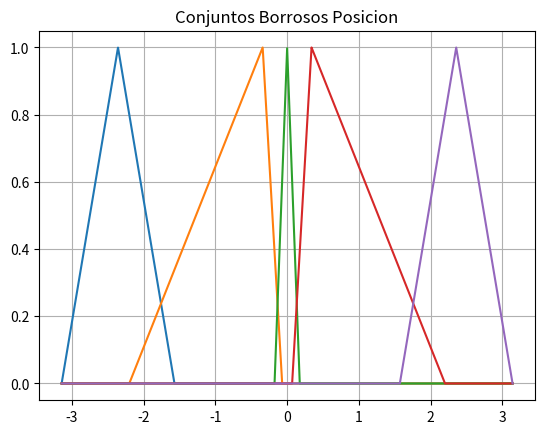

This chart was generated by the following Python code:
from matplotlib import pyplot as plt
from math import pi
from numpy import arange

def membership(x, x_, x_med=0):
    """
    Funcion usada para calcular en grado de pertenencia a un conjunto borroso
    :param x: absisas, universo del discurso
    :param x_: vector, extremos del soporte
    :param x_med: punto medio (punto para el cual la pertenencia es maxima (1))
    :return y: ordenadas o grado de pertenencia
    """
    y = [0, 1]  # Valor minimo y maximo de pertenencia
    if x_med == 0:
        x_med = (x_[0] + x_[1]) / 2
    if x_[0] <= x <= x_med:  # p_1 = [x_i, 0] , p_2 = [x_med, 1]
        y_ = (y[1]-y[0]) * (x - x_[0]) / (x_med - x_[0]) + y[0]
    elif x_med < x <= x_[1]:  # p_1 = [x_med, 1] , p_2 = [x_f, 0]
        y_ = (y[0] - y[1]) * (x - x_med) / (x_[1] - x_med) + y[1]
    else:
        y_ = 0
    return y_


def complemento(u_a):
    """
    Calcula el complemento de un valor borroso
    :param u_a: valor borroso
    :return: complemento del valor borroso
    """
    return 1-u_a


def union(u_a, u_b):
    """
    Realiza la union entre dos valores borrosos es tambien llamada disyuncion o OR logico
    :param u_a: pertenencia de un valor x a el conjunto n
    :param u_b: pertenencia de un valor x a el conjunto m
    :return: maximo entre u_a y u_b (es la union entre los conjuntos)
    """
    return max(u_a, u_b)


def interseccion(u_a, u_b):
    """
    Realiza la interseccion entre dos valores borrosos es tambien llamada conjuncion o AND logico
    :param u_a: pertenencia de un valor x a el conjunto n
    :param u_b: pertenencia de un valor x a el conjunto m
    :return: minimo entre u_a y u_b (es la interseccion entre los conjuntos)
    """
    return min(u_a, u_b)

def implicacion(u_a, u_b):
    """
    Realiza la implicacion material u_a -> u_b
    :param u_a: cuerpo, hipótesis o antecedente
    :param u_b: cabeza, conclusión o consecuente
    :return: Grado de implicacion de u_a -> u_b
    """
    return union(complemento(u_a), u_b)


if __name__ == '__main__':
    # Pongo nombres alternativos a las funciones
    AND = conjuncion = min
    F_MN = F_N = F_Z = F_P = F_MP = max
    OR = union
    disyuncion = union
    #-------------------------------------------
    ang = 0.175
    sol = 0.4
    x = []
    pos_MN = []
    pos_N = []
    pos_Z = []
    pos_P = []
    pos_MP = []


    sup_pos_MN = [-pi, -pi / 2]
    sup_pos_N = [-(1 + sol) * pi / 2, -ang * sol]
    sup_pos_Z = [-ang, ang]
    sup_pos_P = [sol * ang, (1 + sol) * pi / 2]
    sup_pos_MP = [pi / 2, pi]
    med_pos_N = (sup_pos_N[1] + sup_pos_N[0]) * 0.3 / 2 #el porsentaje mueve la punta: %>1 ->  %<1 <-
    med_pos_P = (sup_pos_P[1] + sup_pos_P[0]) * 0.3 / 2
    m_ = []
    ma_ = []
    for j in arange(-pi, pi, 0.001):
        x.append(j)
        pos_MN.append(membership(j, sup_pos_MN))
        pos_N.append(membership(j, sup_pos_N, med_pos_N))
        pos_Z.append(membership(j, sup_pos_Z))
        pos_P.append(membership(j, sup_pos_P, med_pos_P))
        pos_MP.append(membership(j, sup_pos_MP))
        # m_.append(implicacion(y_pos_MP[-1], y_pos_P[-1]))  # Maximo
        ma_.append(F_P(pos_P[-1], pos_MP[-1]))  # Minimo



    plt.plot(x, pos_MN, x, pos_N, x, pos_Z, x, pos_P, x, pos_MP)
    # plt.plot(x, pos_P, x, pos_MP, x, ma_)
    plt.title("Conjuntos Borrosos Posicion")
    plt.grid()
    plt.show()
